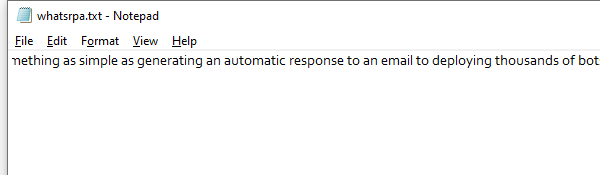
Workflow: Main

Step 1: Open Application 'notepad.exe whatsrpa.txt' on the element in window 'whatsrpa.txt - Notepad' (notepad.exe)

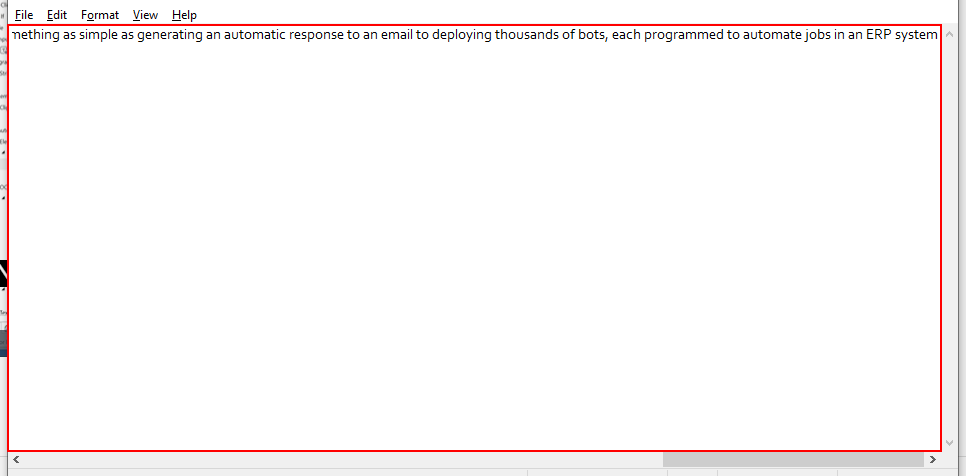
Step 2: get-text from the editable text 'Text Editor'

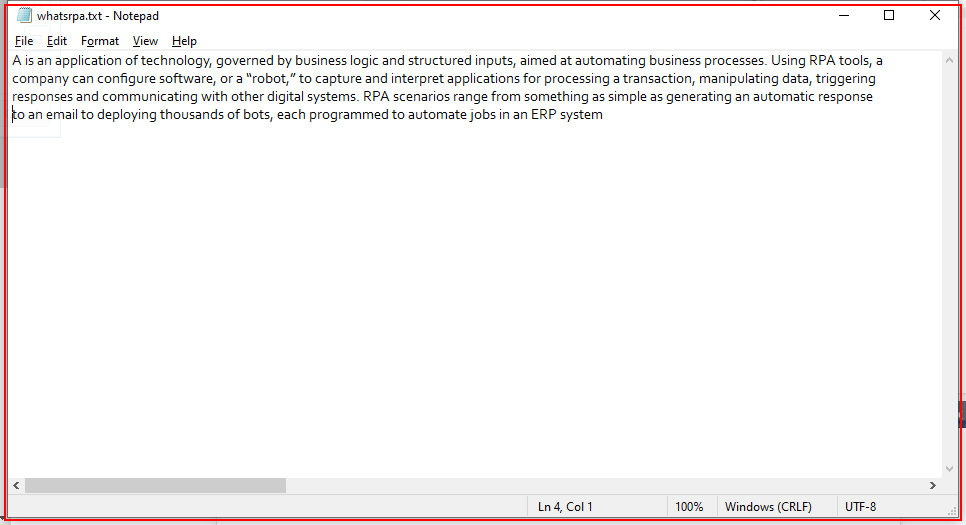
Step 3: Close Application 'notepad.exe whatsrpa.txt'